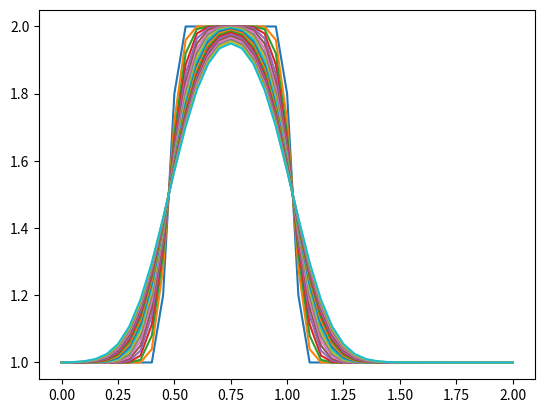

This figure's Python source:
#STEP 3: DIFFUSION

import numpy              			   
from matplotlib import pyplot as plt 

#declaring variables
#--------------------------------------
nx = 41                 #number of grid points
dx = 2 / (nx - 1)       #distance between adjacent pairs of gridpoints
nt = 20                 #the number of timesteps we want to calculate
nu = 0.3                #value of viscosity
sigma = .2              #parameter
dt = sigma * dx**2 /nu  #defining dt using sigma
print(dt)

#assigning initial conditons using a hat function
#--------------------------------------
u = numpy.ones(nx)                   #array with nx elements all equal to 1
u[int(.5 / dx):int(1 / dx + 1)] = 2  #setting u = 2 between 0.5 and 1

#calculation
#-------------------------------------
un = numpy.ones(nx)       #initializes an array
for n in range(nt):       #loops for values of n from 0 to number of timesteps
    un = u.copy()         #copies the values of u into the array
    for i in range(1, nx - 1):
        u[i] = un[i] + nu * dt / dx**2 * (un[i+1] - 2 * un[i] + un[i-1])
    plt.plot(numpy.linspace(0, 2, nx), u);
plt.show();